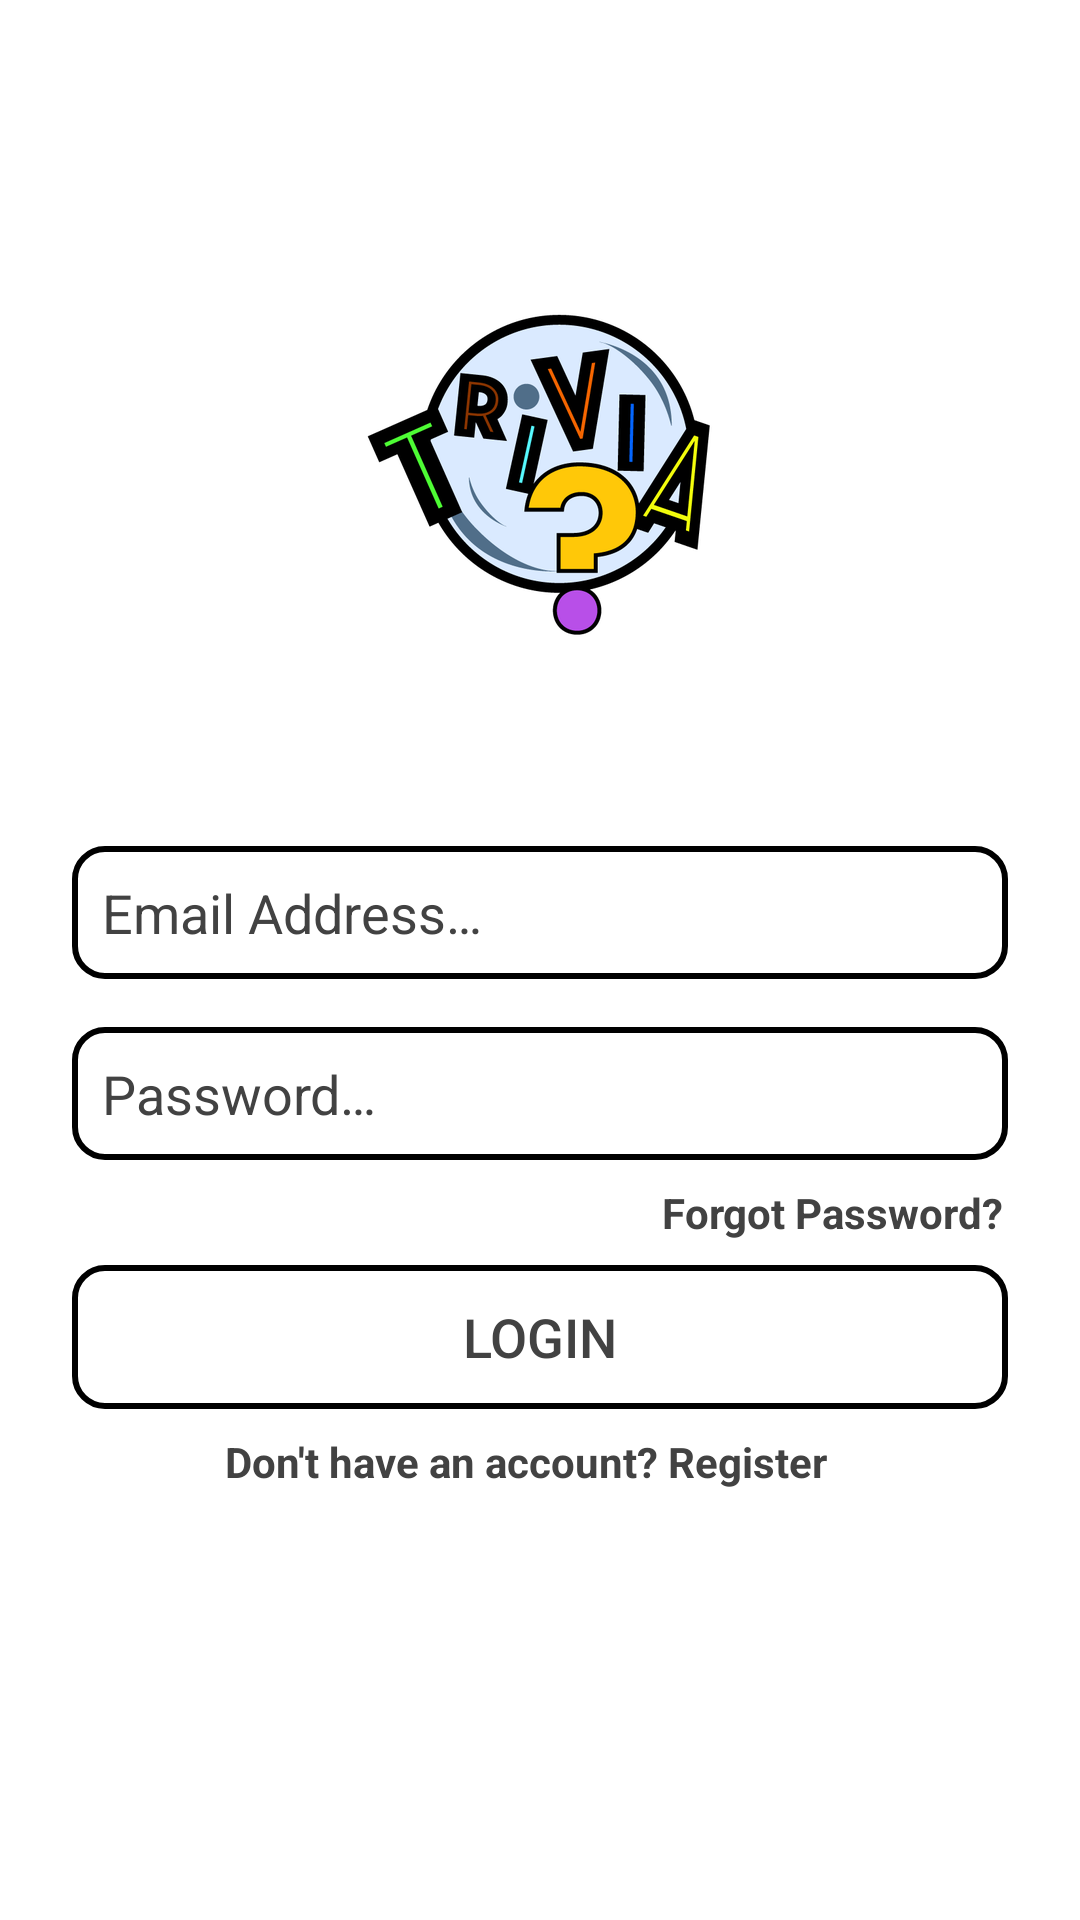

Write the Android layout XML for this screen, with the resource values it uses.
<!-- AndroidManifest.xml: application theme Theme.Trivia_app -->
<!-- res/layout/activity_login.xml -->
<?xml version="1.0" encoding="utf-8"?>
<RelativeLayout xmlns:android="http://schemas.android.com/apk/res/android"
    android:layout_width="match_parent"
    android:layout_height="match_parent"
    android:layout_gravity="center"
    android:background="@drawable/gradient2">
    <ProgressBar
        android:layout_width="wrap_content"
        android:layout_height="wrap_content"
        android:visibility="gone"
        android:indeterminate="true"
        android:indeterminateDrawable="@drawable/progress_bg"
        android:layout_centerInParent="true"
        android:id="@+id/progressBar2"/>

    <LinearLayout
        android:layout_width="match_parent"
        android:layout_height="match_parent"
        android:orientation="vertical"
        android:gravity="center"
        android:padding="16dp"
        android:weightSum="10"
        android:layout_alignParentBottom="true">


        <ImageView
            android:layout_width="wrap_content"
            android:layout_height="wrap_content"
            android:layout_weight="4"
            android:padding="10dp"
            android:src="@drawable/logo"
            android:contentDescription="@string/logo" />


        <LinearLayout
            android:layout_width="match_parent"
            android:layout_height="wrap_content"
            android:orientation="vertical"
            android:layout_weight="4">

        <EditText
            android:layout_width="match_parent"
            android:layout_height="wrap_content"
            android:padding="10dp"
            android:layout_margin="8dp"
            android:hint="@string/email_hint"
            android:textColorHint="@color/cardview_dark_background"
            android:textColor="@color/cardview_dark_background"
            android:inputType="textEmailAddress"
            android:id="@+id/etEmail"
            android:textSize="18sp"
            android:background="@drawable/edit_text_style" />
        <EditText
            android:layout_width="match_parent"
            android:layout_height="wrap_content"
            android:padding="10dp"
            android:layout_margin="8dp"
            android:hint="@string/password_hint"
            android:textColorHint="@color/cardview_dark_background"
            android:textColor="@color/cardview_dark_background"
            android:inputType="textPassword"
            android:id="@+id/etPassword"
            android:textSize="18sp"
            android:background="@drawable/edit_text_style" />
        <TextView
            android:layout_width="match_parent"
            android:layout_height="wrap_content"
            android:gravity="end"
            android:paddingRight="10dp"
            android:text="@string/forgot_password"
            android:textAlignment="textEnd"
            android:id="@+id/twForgotPassword"
            android:textSize="14sp"
            android:textColor="@color/cardview_dark_background"
            android:textStyle="bold"
            android:paddingEnd="10dp" />

        <Button
            android:layout_width="match_parent"
            android:layout_height="wrap_content"
            android:background="@drawable/button_style"
            android:text="@string/login"
            android:textColor="@color/cardview_dark_background"
            android:textSize="18sp"
            android:padding="10dp"
            android:id="@+id/btnLogin"
            android:layout_margin="8dp" />
        <TextView
            android:layout_width="match_parent"
            android:layout_height="wrap_content"
            android:gravity="center"
            android:paddingRight="10dp"
            android:text="@string/don_t_have_an_account"
            android:textAlignment="center"
            android:textSize="14sp"
            android:textColor="@color/cardview_dark_background"
            android:id="@+id/twRegister"
            android:textStyle="bold"
            android:paddingEnd="10dp" />
    </LinearLayout>
    </LinearLayout>




</RelativeLayout>
<!-- resources referenced by this layout -->
<resources>
  <!-- drawable button_style (drawable) -->
  <?xml version="1.0" encoding="utf-8"?>
  <shape xmlns:android="http://schemas.android.com/apk/res/android" android:shape="rectangle">
      <stroke
          android:width="2dp"
          android:color="@color/strokeColor" />
      <corners android:radius="10dp"/>
  
  </shape>
  <!-- drawable edit_text_style (drawable) -->
  <?xml version="1.0" encoding="utf-8"?>
  <shape xmlns:android="http://schemas.android.com/apk/res/android" android:shape="rectangle">
      <stroke
          android:width="2dp"
          android:color="@color/strokeColor" />
      <corners android:radius="10dp"/>
  </shape>
  <!-- drawable logo: png bitmap (drawable-hdpi, 28295 bytes) -->
  <!-- drawable progress_bg (drawable) -->
  <?xml version="1.0" encoding="utf-8"?>
  <rotate
      xmlns:android="http://schemas.android.com/apk/res/android"
      android:fromDegrees="0"
      android:pivotX="50%"
      android:pivotY="50%"
      android:toDegrees="360">
  
      
      <shape
          android:innerRadiusRatio="3"
          android:shape="ring"
          android:thicknessRatio="8"
          android:useLevel="false">
  
          
          <size
              android:width="76dip"
              android:height="76dip" />
  
          
          <gradient
              android:angle="0"
              android:endColor="#ffdd3c"
              android:startColor="#ffffb7"
              android:type="sweep"
              android:useLevel="false" />
      </shape>
  
  </rotate>
  <string name="don_t_have_an_account">Don\'t have an account? Register</string>
  <string name="email_hint">Email Address…</string>
  <string name="forgot_password">Forgot Password?</string>
  <string name="login">Login</string>
  <string name="logo">logo</string>
  <string name="password_hint">Password…</string>
  <style name="Theme.Trivia_app" parent="Theme.MaterialComponents.DayNight.NoActionBar">
          
          <item name="colorPrimary">@color/purple_500</item>
          <item name="colorPrimaryVariant">@color/purple_700</item>
          <item name="colorOnPrimary">@color/white</item>
          
          <item name="colorSecondary">@color/teal_200</item>
          <item name="colorSecondaryVariant">@color/teal_700</item>
          <item name="colorOnSecondary">@color/black</item>
          
          <item name="android:statusBarColor" tools:targetApi="l">?attr/colorPrimaryVariant</item>
          
      </style>
  <color name="purple_500">#FF6200EE</color>
  <color name="purple_700">#FF3700B3</color>
  <color name="white">#FFFFFFFF</color>
  <color name="teal_200">#FF03DAC5</color>
  <color name="teal_700">#FF018786</color>
  <color name="black">#FF000000</color>
</resources>
